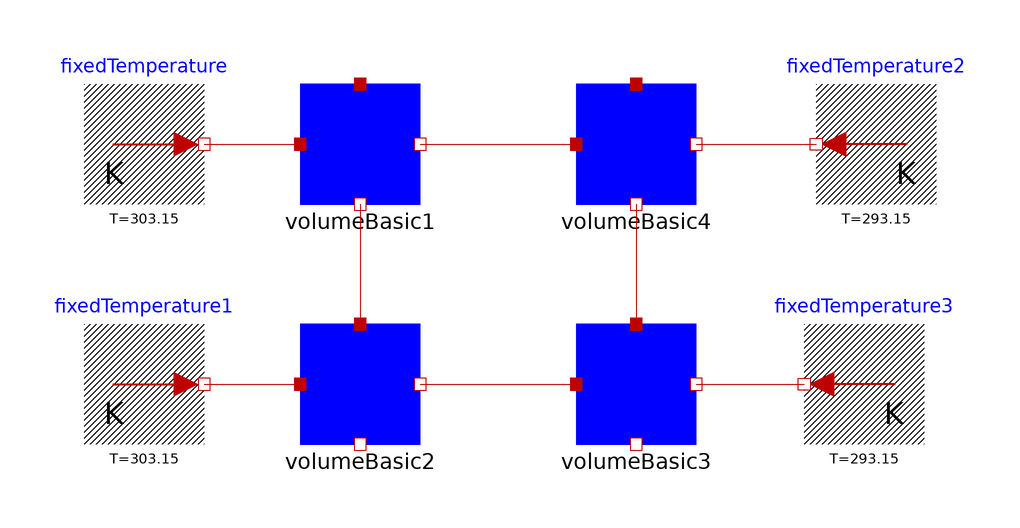

This picture is the connection diagram that the Modelica source below describes through its graphical annotations.

model Block
  NewThermal.volumeBasic volumeBasic1
    annotation (Placement(transformation(extent={{-30,20},{-10,40}})));
  NewThermal.volumeBasic volumeBasic2
    annotation (Placement(transformation(extent={{-30,-20},{-10,0}})));
  NewThermal.volumeBasic volumeBasic3
    annotation (Placement(transformation(extent={{16,-20},{36,0}})));
  NewThermal.volumeBasic volumeBasic4
    annotation (Placement(transformation(extent={{16,20},{36,40}})));
  Modelica.Thermal.HeatTransfer.Sources.FixedTemperature fixedTemperature(T=
        303.15)
    annotation (Placement(transformation(extent={{-66,20},{-46,40}})));
  Modelica.Thermal.HeatTransfer.Sources.FixedTemperature fixedTemperature1(T=
        303.15)
    annotation (Placement(transformation(extent={{-66,-20},{-46,0}})));
  Modelica.Thermal.HeatTransfer.Sources.FixedTemperature fixedTemperature2(T=
        293.15) annotation (Placement(transformation(extent={{76,20},{56,40}})));
  Modelica.Thermal.HeatTransfer.Sources.FixedTemperature fixedTemperature3(T=
        293.15) annotation (Placement(transformation(extent={{74,-20},{54,0}})));
equation
  connect(fixedTemperature.port, volumeBasic1.port_a2) annotation (Line(
      points={{-46,30},{-38,30},{-38,30},{-30,30}},
      color={191,0,0},
      smooth=Smooth.None));
  connect(fixedTemperature1.port, volumeBasic2.port_a2) annotation (Line(
      points={{-46,-10},{-38,-10},{-38,-10},{-30,-10}},
      color={191,0,0},
      smooth=Smooth.None));
  connect(volumeBasic2.port_b2, volumeBasic3.port_a2) annotation (Line(
      points={{-10,-10},{4,-10},{4,-10},{16,-10}},
      color={191,0,0},
      smooth=Smooth.None));
  connect(volumeBasic1.port_b2, volumeBasic4.port_a2) annotation (Line(
      points={{-10,30},{3,30},{3,30},{16,30}},
      color={191,0,0},
      smooth=Smooth.None));
  connect(volumeBasic4.port_b1, volumeBasic3.port_a1) annotation (Line(
      points={{26,20},{26,0}},
      color={191,0,0},
      smooth=Smooth.None));
  connect(volumeBasic1.port_b1, volumeBasic2.port_a1) annotation (Line(
      points={{-20,20},{-20,4.44089e-16}},
      color={191,0,0},
      smooth=Smooth.None));
  connect(volumeBasic3.port_b2, fixedTemperature3.port) annotation (Line(
      points={{36,-10},{54,-10}},
      color={191,0,0},
      smooth=Smooth.None));
  connect(volumeBasic4.port_b2, fixedTemperature2.port) annotation (Line(
      points={{36,30},{56,30}},
      color={191,0,0},
      smooth=Smooth.None));
  annotation (Diagram(coordinateSystem(preserveAspectRatio=false, extent={{-100,
            -100},{100,100}}), graphics), Documentation(info="<html>
Translation of <a href=\"Modelica://NewThermal.Block\">NewThermal.Block</a>:<br><br>The DAE has 152 scalar unknowns and 152 scalar equations.<br><br>Statistics<br><br>Original Model<br>  Number of components: 29<br>  Variables: 188<br>  Parameters: 36 (36 scalars)<br>  Unknowns: 152 (152 scalars)<br>  Differentiated variables: 4 scalars<br>  Equations: 120<br>    Nontrivial : 96<br><br>Translated Model<br>  Constants: 16 scalars<br>  Free parameters: 16 scalars<br>  Parameter depending: 24 scalars<br>  Continuous time states: 4 scalars<br>  Time-varying variables: 36 scalars<br>  Alias variables: 96 scalars<br>  Assumed default initial conditions: 4<br>  Number of mixed real/discrete systems of equations: 0<br>  Sizes of linear systems of equations: {4, 4, 4, 4}<br>  Sizes after manipulation of the linear systems: {0, 0, 0, 0}<br>  Sizes of nonlinear systems of equations: { }<br>  Sizes after manipulation of the nonlinear systems: { }<br>  Number of numerical Jacobians: 0<br><br>&nbsp;=&nbsp;true<br><br>Finished</html>"));
end Block;